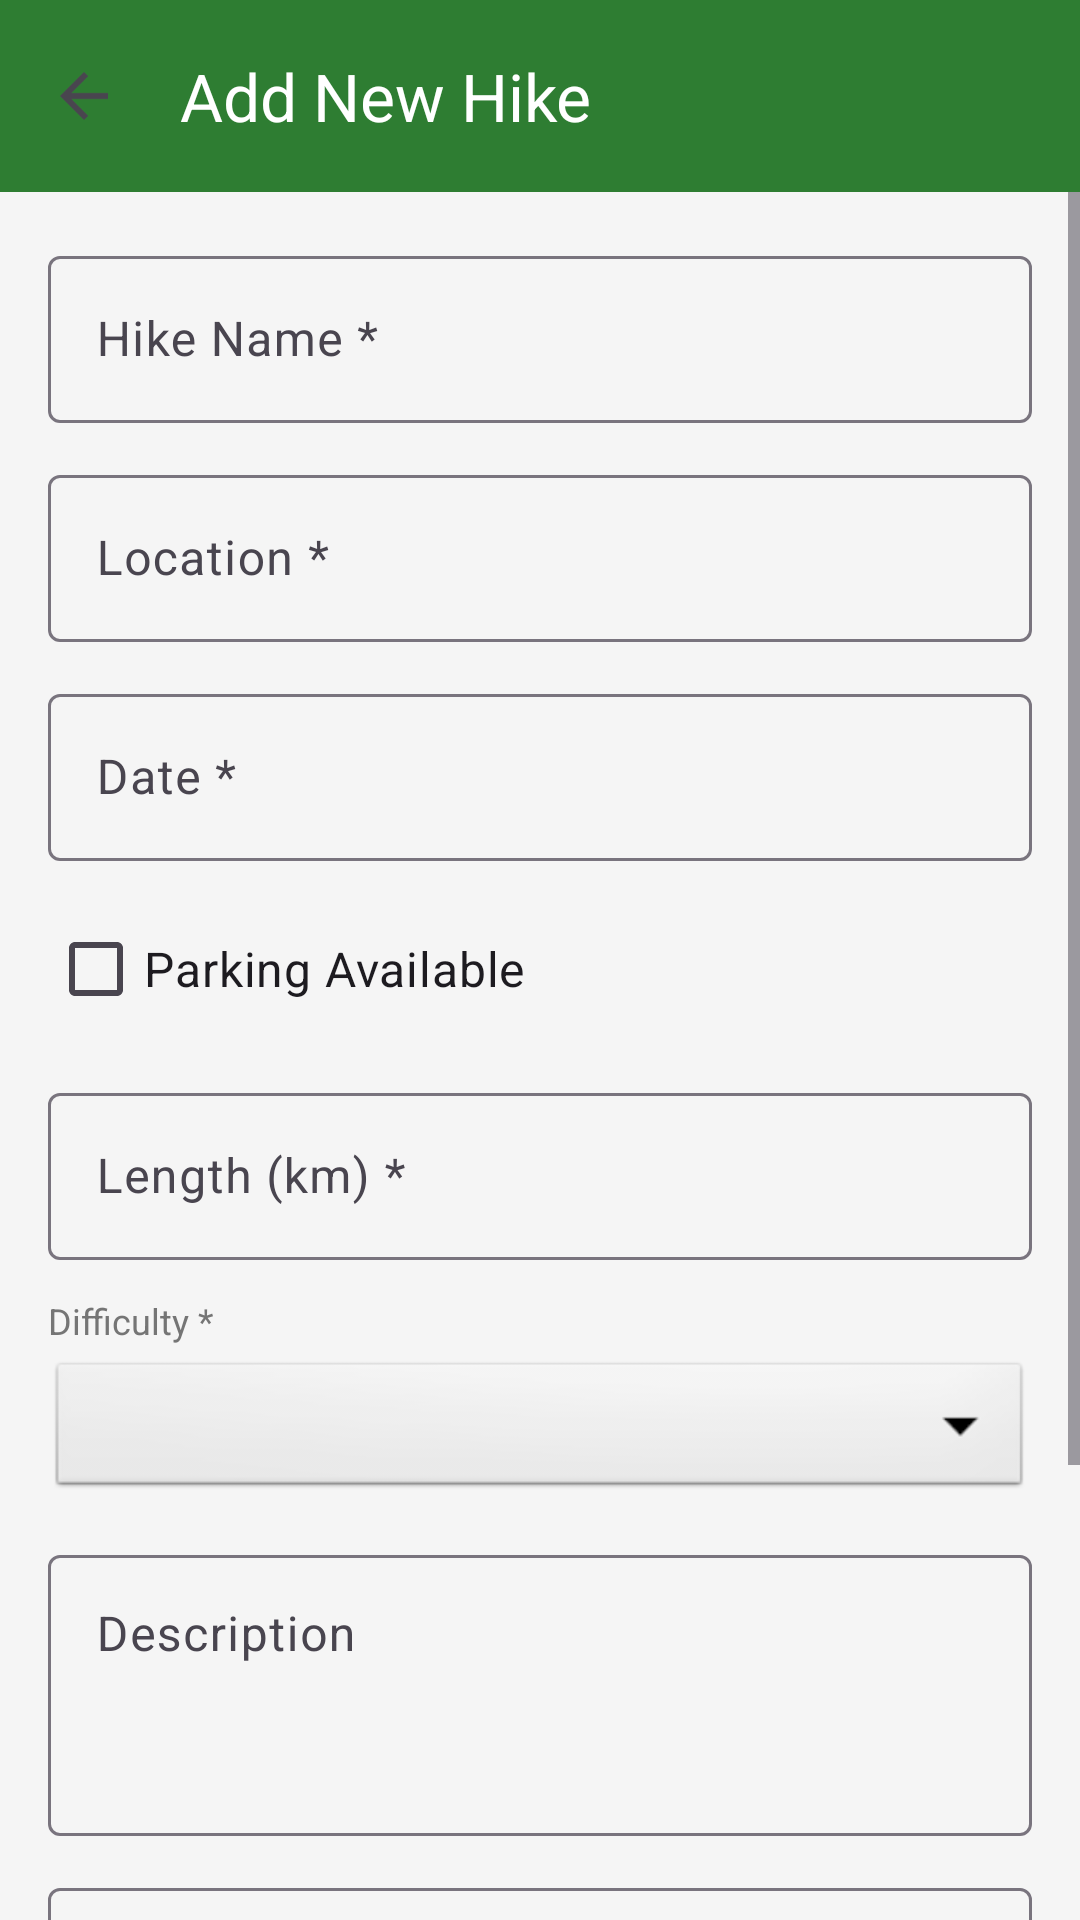

Layout XML and referenced resources for this Android screen:
<!-- AndroidManifest.xml: application theme Theme.Userfrontend -->
<!-- res/layout/activity_add_edit_hike.xml -->
<?xml version="1.0" encoding="utf-8"?>
<LinearLayout xmlns:android="http://schemas.android.com/apk/res/android"
    xmlns:app="http://schemas.android.com/apk/res-auto"
    android:layout_width="match_parent"
    android:layout_height="match_parent"
    android:orientation="vertical"
    android:background="@color/background">

    <com.google.android.material.appbar.MaterialToolbar
        android:id="@+id/toolbar"
        android:layout_width="match_parent"
        android:layout_height="?attr/actionBarSize"
        android:background="@color/primary"
        android:elevation="4dp"
        app:title="@string/title_add_hike"
        app:titleTextColor="@color/white"
        app:navigationIcon="?attr/homeAsUpIndicator" />

    <ScrollView
        android:layout_width="match_parent"
        android:layout_height="0dp"
        android:layout_weight="1"
        android:fillViewport="true">

        <LinearLayout
            android:layout_width="match_parent"
            android:layout_height="wrap_content"
            android:orientation="vertical"
            android:padding="16dp">

            
            <com.google.android.material.textfield.TextInputLayout
                android:layout_width="match_parent"
                android:layout_height="wrap_content"
                android:layout_marginBottom="12dp"
                android:hint="@string/hike_name"
                style="@style/Widget.Material3.TextInputLayout.OutlinedBox">

                <com.google.android.material.textfield.TextInputEditText
                    android:id="@+id/etHikeName"
                    android:layout_width="match_parent"
                    android:layout_height="wrap_content"
                    android:inputType="textCapWords"
                    android:maxLength="200" />
            </com.google.android.material.textfield.TextInputLayout>

            
            <com.google.android.material.textfield.TextInputLayout
                android:layout_width="match_parent"
                android:layout_height="wrap_content"
                android:layout_marginBottom="12dp"
                android:hint="@string/hike_location"
                style="@style/Widget.Material3.TextInputLayout.OutlinedBox">

                <com.google.android.material.textfield.TextInputEditText
                    android:id="@+id/etLocation"
                    android:layout_width="match_parent"
                    android:layout_height="wrap_content"
                    android:inputType="textCapWords"
                    android:maxLength="255" />
            </com.google.android.material.textfield.TextInputLayout>

            
            <com.google.android.material.textfield.TextInputLayout
                android:layout_width="match_parent"
                android:layout_height="wrap_content"
                android:layout_marginBottom="12dp"
                android:hint="@string/hike_date"
                style="@style/Widget.Material3.TextInputLayout.OutlinedBox">

                <com.google.android.material.textfield.TextInputEditText
                    android:id="@+id/etDate"
                    android:layout_width="match_parent"
                    android:layout_height="wrap_content"
                    android:focusable="false"
                    android:clickable="true"
                    android:inputType="none" />
            </com.google.android.material.textfield.TextInputLayout>

            
            <com.google.android.material.checkbox.MaterialCheckBox
                android:id="@+id/cbParkingAvailable"
                android:layout_width="match_parent"
                android:layout_height="wrap_content"
                android:layout_marginBottom="12dp"
                android:text="@string/hike_parking"
                android:textSize="16sp" />

            
            <com.google.android.material.textfield.TextInputLayout
                android:layout_width="match_parent"
                android:layout_height="wrap_content"
                android:layout_marginBottom="12dp"
                android:hint="@string/hike_length"
                app:suffixText="km"
                style="@style/Widget.Material3.TextInputLayout.OutlinedBox">

                <com.google.android.material.textfield.TextInputEditText
                    android:id="@+id/etLength"
                    android:layout_width="match_parent"
                    android:layout_height="wrap_content"
                    android:inputType="numberDecimal" />
            </com.google.android.material.textfield.TextInputLayout>

            
            <TextView
                android:layout_width="wrap_content"
                android:layout_height="wrap_content"
                android:text="@string/hike_difficulty"
                android:textSize="12sp"
                android:textColor="@color/text_secondary"
                android:layout_marginBottom="4dp" />

            <Spinner
                android:id="@+id/spinnerDifficulty"
                android:layout_width="match_parent"
                android:layout_height="wrap_content"
                android:layout_marginBottom="12dp"
                android:minHeight="48dp"
                android:background="@android:drawable/btn_dropdown"
                android:padding="12dp" />

            
            <com.google.android.material.textfield.TextInputLayout
                android:layout_width="match_parent"
                android:layout_height="wrap_content"
                android:layout_marginBottom="12dp"
                android:hint="@string/hike_description"
                style="@style/Widget.Material3.TextInputLayout.OutlinedBox">

                <com.google.android.material.textfield.TextInputEditText
                    android:id="@+id/etDescription"
                    android:layout_width="match_parent"
                    android:layout_height="wrap_content"
                    android:inputType="textMultiLine"
                    android:minLines="3"
                    android:gravity="top" />
            </com.google.android.material.textfield.TextInputLayout>

            
            <com.google.android.material.textfield.TextInputLayout
                android:layout_width="match_parent"
                android:layout_height="wrap_content"
                android:layout_marginBottom="12dp"
                android:hint="@string/hike_duration"
                style="@style/Widget.Material3.TextInputLayout.OutlinedBox">

                <com.google.android.material.textfield.TextInputEditText
                    android:id="@+id/etEstimatedDuration"
                    android:layout_width="match_parent"
                    android:layout_height="wrap_content"
                    android:inputType="text" />
            </com.google.android.material.textfield.TextInputLayout>

            
            <com.google.android.material.textfield.TextInputLayout
                android:layout_width="match_parent"
                android:layout_height="wrap_content"
                android:layout_marginBottom="24dp"
                android:hint="@string/hike_weather"
                style="@style/Widget.Material3.TextInputLayout.OutlinedBox">

                <com.google.android.material.textfield.TextInputEditText
                    android:id="@+id/etWeatherConditions"
                    android:layout_width="match_parent"
                    android:layout_height="wrap_content"
                    android:inputType="text" />
            </com.google.android.material.textfield.TextInputLayout>

            
            <LinearLayout
                android:layout_width="match_parent"
                android:layout_height="wrap_content"
                android:orientation="horizontal"
                android:gravity="end">

                <com.google.android.material.button.MaterialButton
                    android:id="@+id/btnCancel"
                    android:layout_width="wrap_content"
                    android:layout_height="wrap_content"
                    android:layout_marginEnd="8dp"
                    android:text="@string/btn_cancel"
                    style="@style/Widget.Material3.Button.OutlinedButton" />

                <com.google.android.material.button.MaterialButton
                    android:id="@+id/btnSave"
                    android:layout_width="wrap_content"
                    android:layout_height="wrap_content"
                    android:text="@string/btn_save" />
            </LinearLayout>

        </LinearLayout>
    </ScrollView>
</LinearLayout>
<!-- resources referenced by this layout -->
<resources>
  <color name="background">#F5F5F5</color>
  <color name="primary">#2E7D32</color>
  <color name="text_secondary">#757575</color>
  <color name="white">#FFFFFFFF</color>
  <string name="btn_cancel">Cancel</string>
  <string name="btn_save">Save</string>
  <string name="hike_date">Date *</string>
  <string name="hike_description">Description</string>
  <string name="hike_difficulty">Difficulty *</string>
  <string name="hike_duration">Estimated Duration</string>
  <string name="hike_length">Length (km) *</string>
  <string name="hike_location">Location *</string>
  <string name="hike_name">Hike Name *</string>
  <string name="hike_parking">Parking Available</string>
  <string name="hike_weather">Weather Conditions</string>
  <string name="title_add_hike">Add New Hike</string>
  <style name="Theme.Userfrontend" parent="Base.Theme.Userfrontend" />
  <style name="Base.Theme.Userfrontend" parent="Theme.Material3.DayNight.NoActionBar">
          
          
      </style>
</resources>
